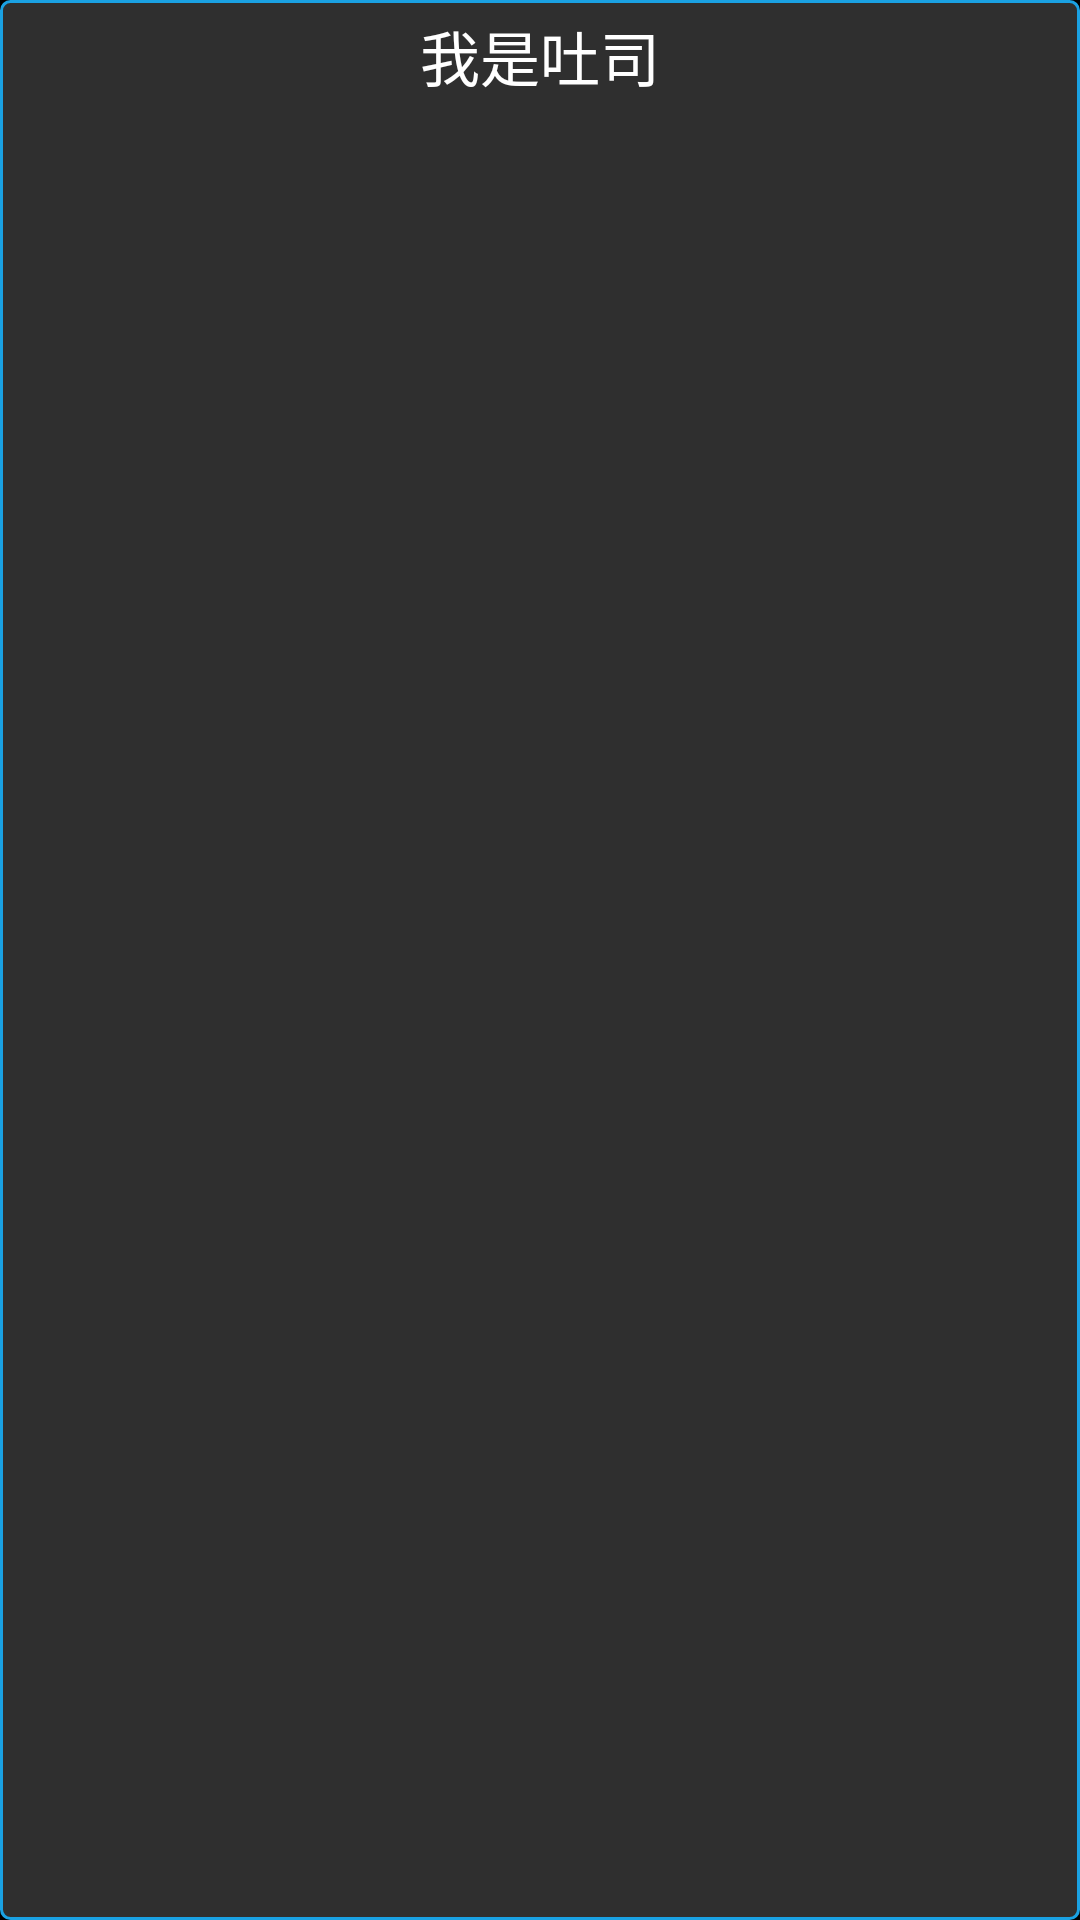

Reconstruct the res/layout file that produces this screen, plus the resources it refers to.
<!-- AndroidManifest.xml: application theme android:Theme.NoTitleBar.Fullscreen -->
<!-- res/layout/common_toast.xml -->
<?xml version="1.0" encoding="utf-8"?>
<LinearLayout xmlns:android="http://schemas.android.com/apk/res/android"
    android:layout_width="wrap_content"
    android:layout_height="wrap_content"
    android:background="@drawable/toast_square_color"
    android:orientation="vertical" >

    <TextView
        android:id="@+id/toast_text"
        android:paddingBottom="4dp"
        android:paddingLeft="8dp"
        android:paddingRight="8dp"
        android:paddingTop="4dp"
        android:text="我是吐司"
        android:layout_width="wrap_content"
        android:layout_height="wrap_content"
        android:layout_gravity="center"
        android:gravity="center"
        android:textColor="@android:color/white"
        android:textSize="20sp" />

</LinearLayout>
<!-- resources referenced by this layout -->
<resources>
  <!-- drawable toast_square_color (drawable) -->
  <?xml version="1.0" encoding="utf-8"?>
  <shape xmlns:android="http://schemas.android.com/apk/res/android" >
  
      
      <solid android:color="@color/colorHintBackground" />
  
      
      <stroke
          android:width="1dp"
          android:color="@color/colorBlue" />
  
      
      <corners
          android:topLeftRadius="3dp"
          android:topRightRadius="3dp"
          android:bottomLeftRadius="3dp"
          android:bottomRightRadius="3dp" />
  
  </shape>
  <color name="colorHintBackground">#2f2f2f</color>
  <color name="colorBlue">#1aa1e3</color>
</resources>
